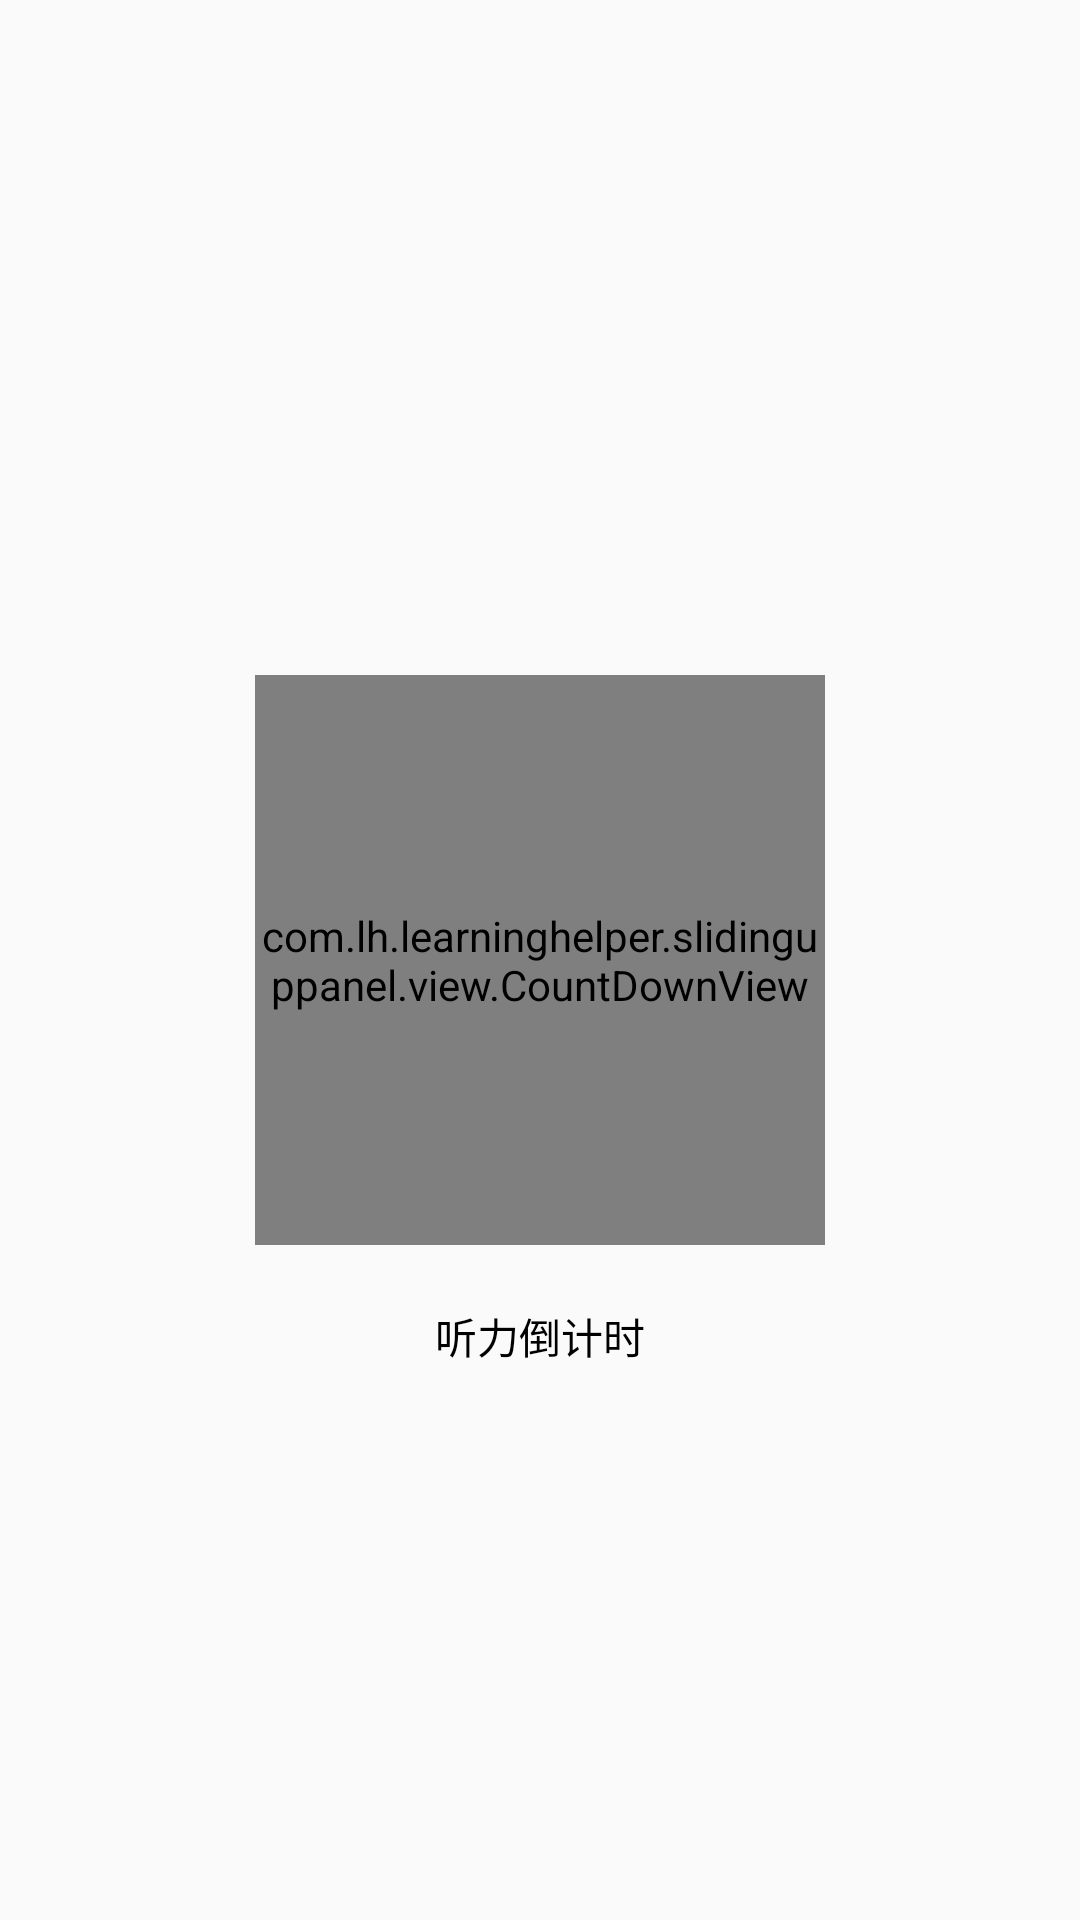

Reconstruct the res/layout file that produces this screen, plus the resources it refers to.
<!-- AndroidManifest.xml: application theme AppTheme -->
<!-- res/layout/activity_countdownlayout.xml -->
<?xml version="1.0" encoding="utf-8"?>
<RelativeLayout xmlns:android="http://schemas.android.com/apk/res/android"
    xmlns:app="http://schemas.android.com/apk/res-auto"
    android:layout_width="match_parent"
    android:layout_height="match_parent">

    <TextView
        android:layout_marginTop="20dp"
        android:layout_width="wrap_content"
        android:layout_height="wrap_content"
        android:layout_below="@id/countDownView"
        android:layout_centerHorizontal="true"
        android:textColor="#000000"
        android:text="听力倒计时" />

    <com.lh.learninghelper.slidinguppanel.view.CountDownView
        android:id="@+id/countDownView"
        android:layout_width="190dp"
        android:layout_height="190dp"
        android:layout_centerInParent="true"
        app:countdownTime="5"
        app:progressTextColor="@android:color/black"
        app:progressTextSize="36sp"
        app:ringColor="#fa5a14"
        app:ringWidth="5" />

</RelativeLayout>
<!-- resources referenced by this layout -->
<resources>
  <style name="AppTheme" parent="Theme.AppCompat.Light.NoActionBar">
          
          
          <item name="colorPrimary">@color/colorPrimary</item>
          <item name="colorPrimaryDark">@color/colorPrimaryDark</item>
          <item name="colorAccent">@color/colorAccent</item>
  
          
          <item name="android:windowTranslucentStatus">true</item>
          
          <item name="android:windowTranslucentNavigation">true</item>
          
          <item name="android:windowDrawsSystemBarBackgrounds">true</item>
  
      </style>
  <!-- not gathered from this repository: default colours our renderer supplied (Android Studio template values) -->
  <color name="colorPrimary">#FF6200EE</color>
  <color name="colorPrimaryDark">#FF3700B3</color>
  <color name="colorAccent">#FF03DAC5</color>
</resources>
